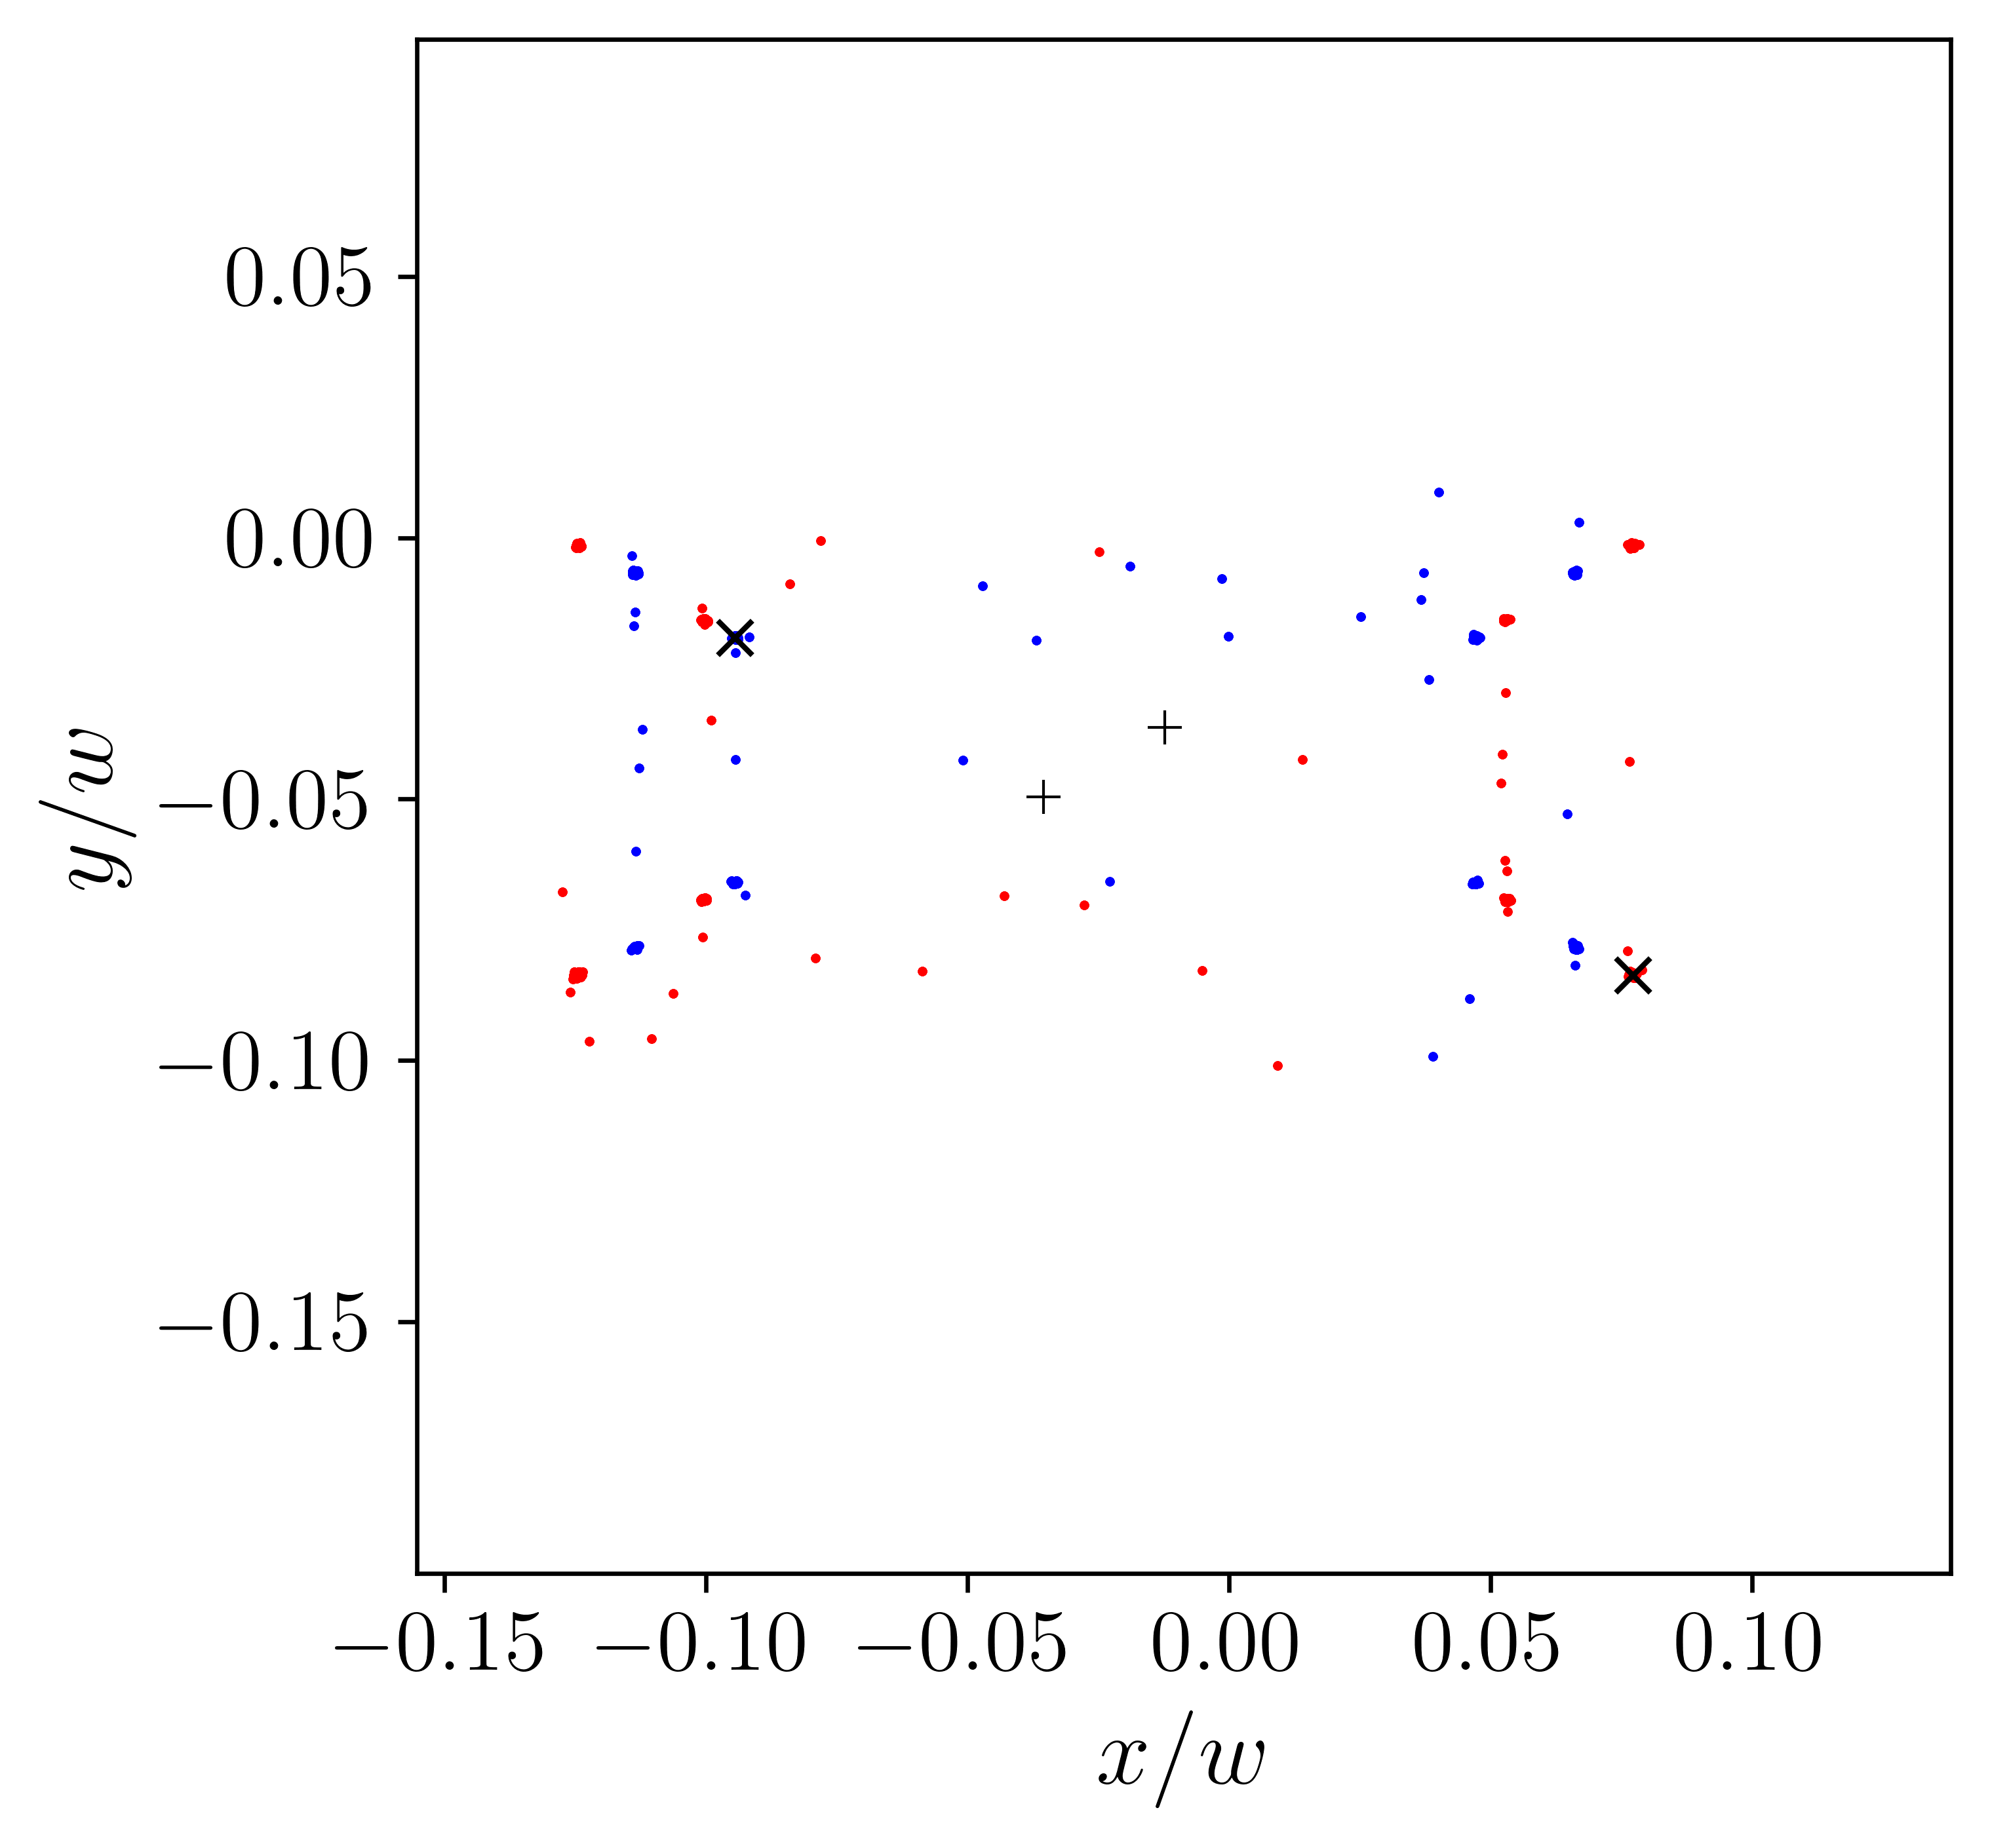

Recreate this plot in Python.
import qclm
import numpy as np
import pathos.multiprocessing as pmp
from sklearn.cluster import KMeans
import matplotlib.pyplot as plt
import matplotlib
from parula import parula

matplotlib.rcParams['text.usetex'] = True

x_opt = np.genfromtxt('x_opt_position.csv', delimiter=',')

emitter_separation = np.linalg.norm(x_opt[0,:2] - x_opt[0,2:])

plot_center = np.array([0.5 * (x_opt[0,:2][0] + x_opt[0,2:][0]), 0.5 * (x_opt[0,:2][1] + x_opt[0,2:][1])])

x_range = (-0.8 * emitter_separation + plot_center[0],0.8 * emitter_separation + plot_center[0])
y_range = (-0.8 * emitter_separation + plot_center[1],0.8 * emitter_separation + plot_center[1])

plt.scatter(x_opt[2:,0],x_opt[2:,1], c='b', s=2., marker='.')
plt.scatter(x_opt[2:,2],x_opt[2:,3], c='r', s=2., marker='.')
plt.scatter(x_opt[0,0],x_opt[0,1], c='k', marker='x', s=40, linewidths=1.0)
plt.scatter(x_opt[0,2],x_opt[0,3], c='k', marker='x', s=40, linewidths=1.0)
plt.scatter(x_opt[1,0],x_opt[1,1], c='k', s=40, marker='+', linewidths=0.5)
plt.scatter(x_opt[1,2],x_opt[1,3], c='k', s=40, marker='+', linewidths=0.5)    
plt.xlim(*x_range)
plt.ylim(*y_range)
plt.xlabel(r"$x/w$", fontsize=18)
plt.ylabel(r"$y/w$", fontsize=18)
plt.xticks(fontsize=16)
plt.yticks(fontsize=16)
plt.gca().set_aspect(1)
plt.tight_layout()
plt.savefig('x_opt_analysis.png', dpi=600, bbox_inches='tight')
plt.close()

plt.scatter(x_opt[2:,0],x_opt[2:,1], c='b', s=2., marker='.')
plt.scatter(x_opt[2:,2],x_opt[2:,3], c='r', s=2., marker='.')
plt.scatter(x_opt[0,0],x_opt[0,1], c='k', marker='x', s=40, linewidths=1.0)
plt.scatter(x_opt[0,2],x_opt[0,3], c='k', marker='x', s=40, linewidths=1.0)
plt.scatter(x_opt[1,0],x_opt[1,1], c='k', s=40, marker='+', linewidths=0.5)
plt.scatter(x_opt[1,2],x_opt[1,3], c='k', s=40, marker='+', linewidths=0.5)    
plt.xlim((plot_center[0],x_range[1]))
plt.ylim((-0.3 * emitter_separation + plot_center[1],plot_center[1]))
plt.xlabel(r"$x/w$", fontsize=18)
plt.ylabel(r"$y/w$", fontsize=18)
plt.xticks(fontsize=16)
plt.yticks(fontsize=16)
plt.gca().set_aspect(1)
plt.tight_layout()
plt.savefig('x_opt_quadrant_raw.png', dpi=600, bbox_inches='tight')
plt.close()

all_x = np.vstack((x_opt[2:,0:2],x_opt[2:,2:4]))

refined_emitter_1 = np.array([p for p in x_opt[2:,0:2] if np.min([np.linalg.norm(i - p)for i in all_x[np.where(all_x != p)[0]]]) < 0.0015])
refined_emitter_2 = np.array([p for p in x_opt[2:,2:4] if np.min([np.linalg.norm(i - p)for i in all_x[np.where(all_x != p)[0]]]) < 0.0015])

plt.scatter(refined_emitter_1[:,0],refined_emitter_1[:,1], c='b', s=2., marker='.')
plt.scatter(refined_emitter_2[:,0],refined_emitter_2[:,1], c='r', s=2., marker='.')
plt.scatter(x_opt[0,0],x_opt[0,1], c='k', marker='x', s=40, linewidths=1.0)
plt.scatter(x_opt[0,2],x_opt[0,3], c='k', marker='x', s=40, linewidths=1.0)
plt.scatter(x_opt[1,0],x_opt[1,1], c='k', s=40, marker='+', linewidths=0.5)
plt.scatter(x_opt[1,2],x_opt[1,3], c='k', s=40, marker='+', linewidths=0.5)    
plt.xlim((plot_center[0],x_range[1]))
plt.ylim((-0.3 * emitter_separation + plot_center[1],plot_center[1]))
plt.xlabel(r"$x/w$", fontsize=18)
plt.ylabel(r"$y/w$", fontsize=18)
plt.xticks(fontsize=16)
plt.yticks(fontsize=16)
plt.gca().set_aspect(1)
plt.tight_layout()
plt.savefig('x_opt_quadrant_refined.png', dpi=600, bbox_inches='tight')
plt.close()

refined_emitter_2 = refined_emitter_2[list(set(np.where(refined_emitter_2[:,1] < -0.06)[0]).intersection(np.where(refined_emitter_2[:,0] > 0.0)[0]))]

km = KMeans(2, max_iter=300).fit(refined_emitter_2).cluster_centers_

plt.scatter(refined_emitter_2[:,0],refined_emitter_2[:,1], c='r', s=2., marker='.')
plt.scatter(km[:,0],km[:,1], c='k', marker='+', s=40, linewidths=1.0) 
plt.xlim((plot_center[0],x_range[1]))
plt.ylim((-0.3 * emitter_separation + plot_center[1],plot_center[1]))
plt.xlabel(r"$x/w$", fontsize=18)
plt.ylabel(r"$y/w$", fontsize=18)
plt.xticks(fontsize=16)
plt.yticks(fontsize=16)
plt.gca().set_aspect(1)
plt.tight_layout()
plt.savefig('x_opt_quadrant_refined_k_means.png', dpi=600, bbox_inches='tight')
plt.close()

np.savetxt('k_means.csv', km, delimiter=',')